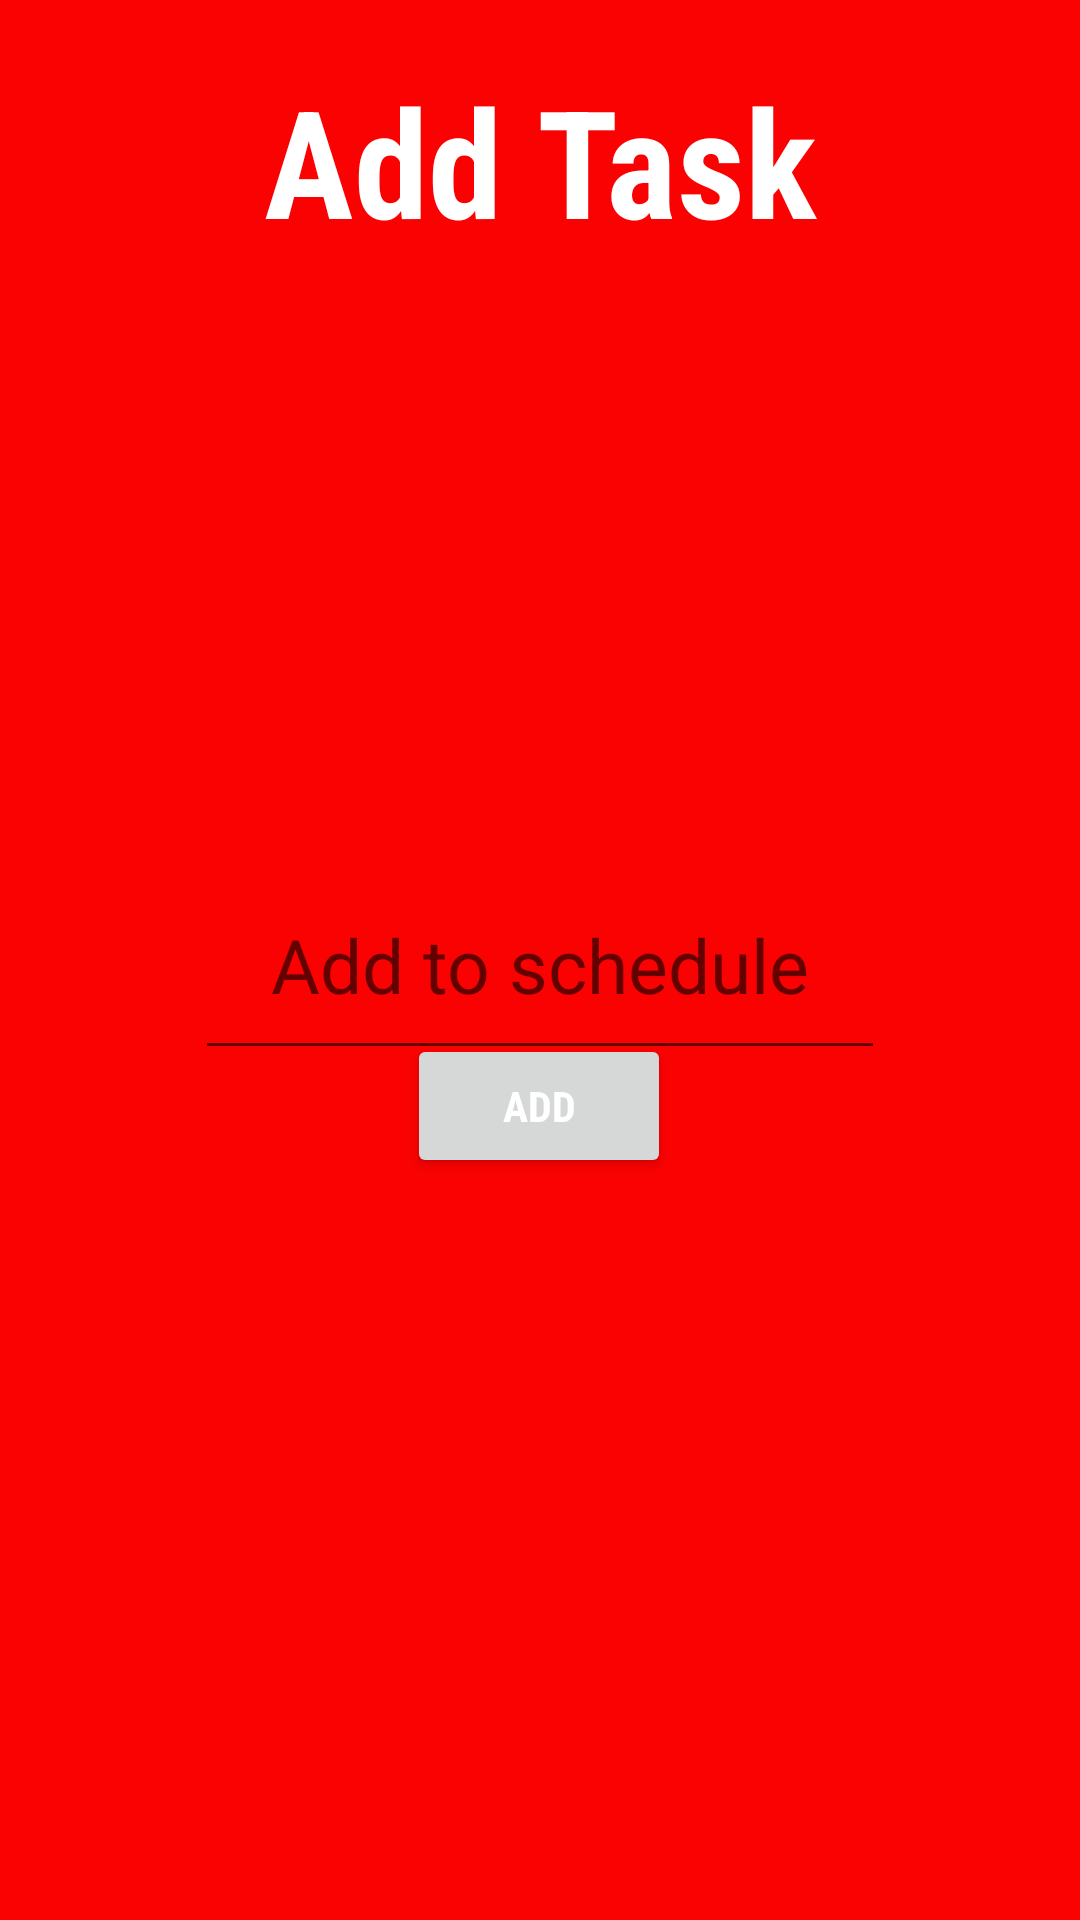

Reconstruct the res/layout file that produces this screen, plus the resources it refers to.
<!-- AndroidManifest.xml: application theme Theme.02_AndroidProject -->
<!-- res/layout/activity_schedule_to_add.xml -->
<?xml version="1.0" encoding="utf-8"?>
<androidx.constraintlayout.widget.ConstraintLayout xmlns:android="http://schemas.android.com/apk/res/android"
    xmlns:app="http://schemas.android.com/apk/res-auto"
    xmlns:tools="http://schemas.android.com/tools"
    android:layout_width="match_parent"
    android:layout_height="match_parent"
    android:padding="20dp"
    android:background="#FA0202">

    <Button
        android:id="@+id/btnAddTextToSchedule"
        android:layout_width="wrap_content"
        android:layout_height="wrap_content"
        android:text="Add"
        android:fontFamily="sans-serif-condensed"
        android:textStyle="bold"
        android:textColor="#FFFFFF"
        app:layout_constraintBottom_toBottomOf="parent"
        app:layout_constraintEnd_toEndOf="parent"
        app:layout_constraintHorizontal_bias="0.498"
        app:layout_constraintStart_toStartOf="parent"
        app:layout_constraintTop_toTopOf="parent"
        app:layout_constraintVertical_bias="0.588" />

    <EditText
        android:id="@+id/etAddToSchedule"
        android:hint="Add to schedule"
        android:gravity="center"
        android:textSize="25dp"
        android:textColor="#FFFFFF"
        android:layout_width="230dp"
        android:layout_height="73dp"
        app:layout_constraintBottom_toBottomOf="parent"
        app:layout_constraintEnd_toEndOf="parent"
        app:layout_constraintStart_toStartOf="parent"
        app:layout_constraintTop_toTopOf="parent" />

    <TextView
        android:id="@+id/tvTitleAddScheduleTitle"
        android:layout_width="match_parent"
        android:layout_height="wrap_content"
        android:gravity="center"
        android:textColor="#FFFFFF"
        android:fontFamily="sans-serif-condensed"
        android:textSize="50dp"
        android:text="Add Task"
        android:textStyle="bold"
        app:layout_constraintStart_toStartOf="parent"
        app:layout_constraintTop_toTopOf="parent" />

</androidx.constraintlayout.widget.ConstraintLayout>
<!-- resources referenced by this layout -->
<resources>
  <style name="Theme.02_AndroidProject" parent="Theme.MaterialComponents.DayNight.DarkActionBar">
          
          <item name="colorPrimary">@color/purple_500</item>
          <item name="colorPrimaryVariant">@color/purple_700</item>
          <item name="colorOnPrimary">@color/white</item>
          
          <item name="colorSecondary">@color/teal_200</item>
          <item name="colorSecondaryVariant">@color/teal_700</item>
          <item name="colorOnSecondary">@color/black</item>
          
          <item name="android:statusBarColor" tools:targetApi="l">?attr/colorPrimaryVariant</item>
          
      </style>
  <color name="purple_500">#FF6200EE</color>
  <color name="purple_700">#FF3700B3</color>
  <color name="white">#FFFFFFFF</color>
  <color name="teal_200">#FF03DAC5</color>
  <color name="teal_700">#FF018786</color>
  <color name="black">#FF000000</color>
</resources>
